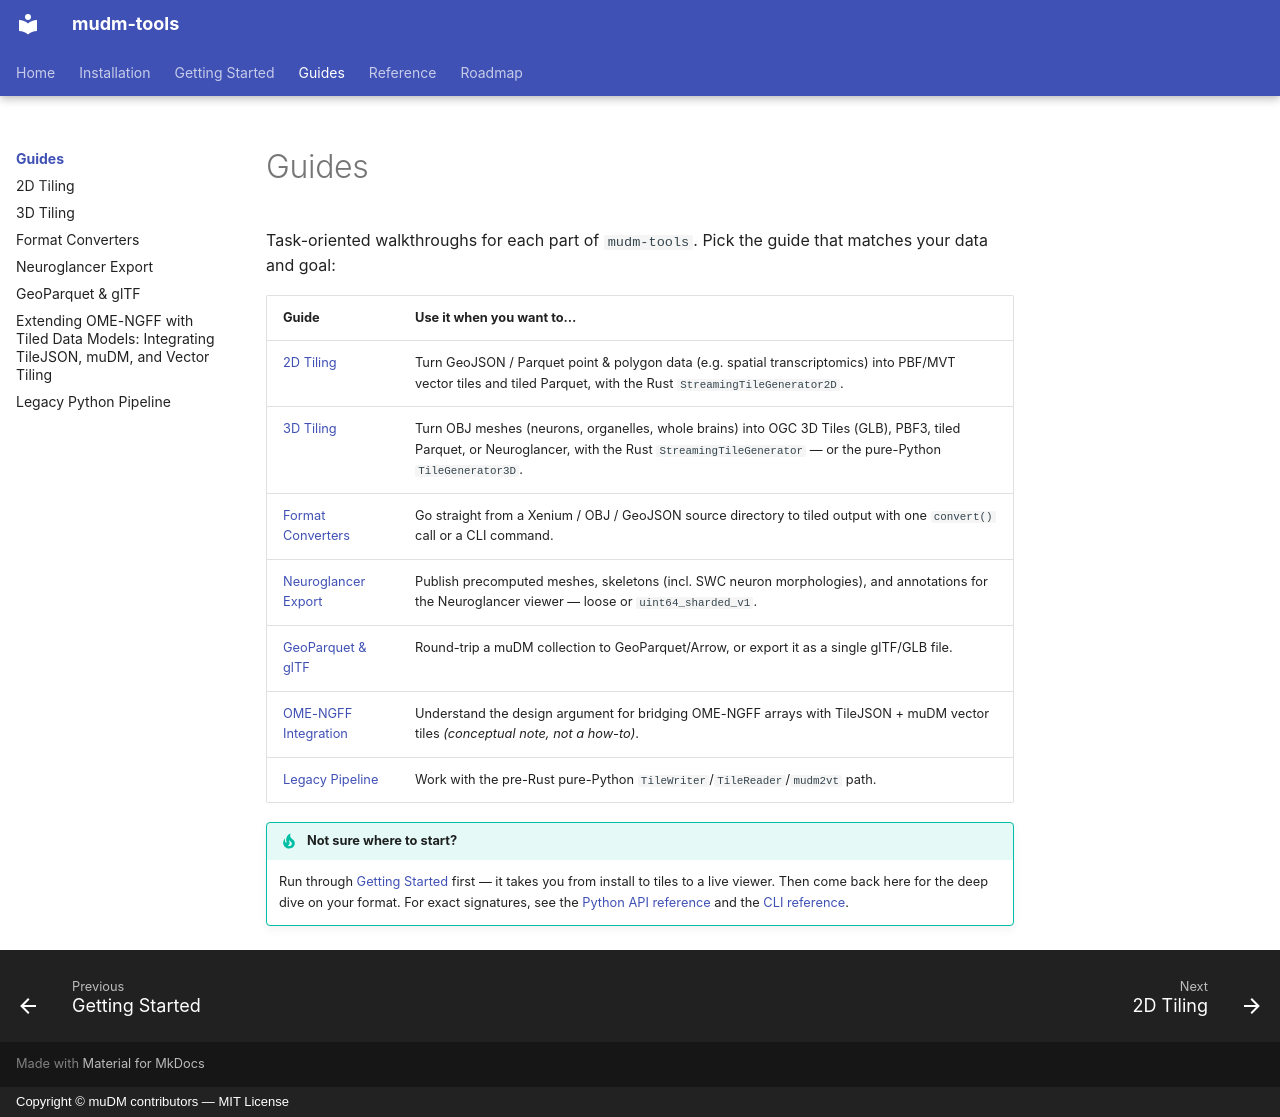

repository: NovagenResearch/mudm-tools · page: guides/index.html · generator: mkdocs · copyright: Copyright © muDM contributors — MIT License

# Guides

Task-oriented walkthroughs for each part of `mudm-tools`. Pick the guide that
matches your data and goal:

| Guide | Use it when you want to… |
| --- | --- |
| [2D Tiling](2d-tiling.md) | Turn GeoJSON / Parquet point & polygon data (e.g. spatial transcriptomics) into PBF/MVT vector tiles and tiled Parquet, with the Rust `StreamingTileGenerator2D`. |
| [3D Tiling](3d-tiling.md) | Turn OBJ meshes (neurons, organelles, whole brains) into OGC 3D Tiles (GLB), PBF3, tiled Parquet, or Neuroglancer, with the Rust `StreamingTileGenerator` — or the pure-Python `TileGenerator3D`. |
| [Format Converters](converters.md) | Go straight from a Xenium / OBJ / GeoJSON source directory to tiled output with one `convert()` call or a CLI command. |
| [Neuroglancer Export](neuroglancer.md) | Publish precomputed meshes, skeletons (incl. SWC neuron morphologies), and annotations for the Neuroglancer viewer — loose or `uint64_sharded_v1`. |
| [GeoParquet & glTF](geoparquet-gltf.md) | Round-trip a muDM collection to GeoParquet/Arrow, or export it as a single glTF/GLB file. |
| [OME-NGFF Integration](ome-ngff.md) | Understand the design argument for bridging OME-NGFF arrays with TileJSON + muDM vector tiles *(conceptual note, not a how-to)*. |
| [Legacy Pipeline](legacy-pipeline.md) | Work with the pre-Rust pure-Python `TileWriter`/`TileReader`/`mudm2vt` path. |

!!! tip "Not sure where to start?"
    Run through [Getting Started](../getting-started.md) first — it takes you from
    install to tiles to a live viewer. Then come back here for the deep dive on
    your format. For exact signatures, see the
    [Python API reference](../reference/python-api.md) and the
    [CLI reference](../reference/cli.md).
